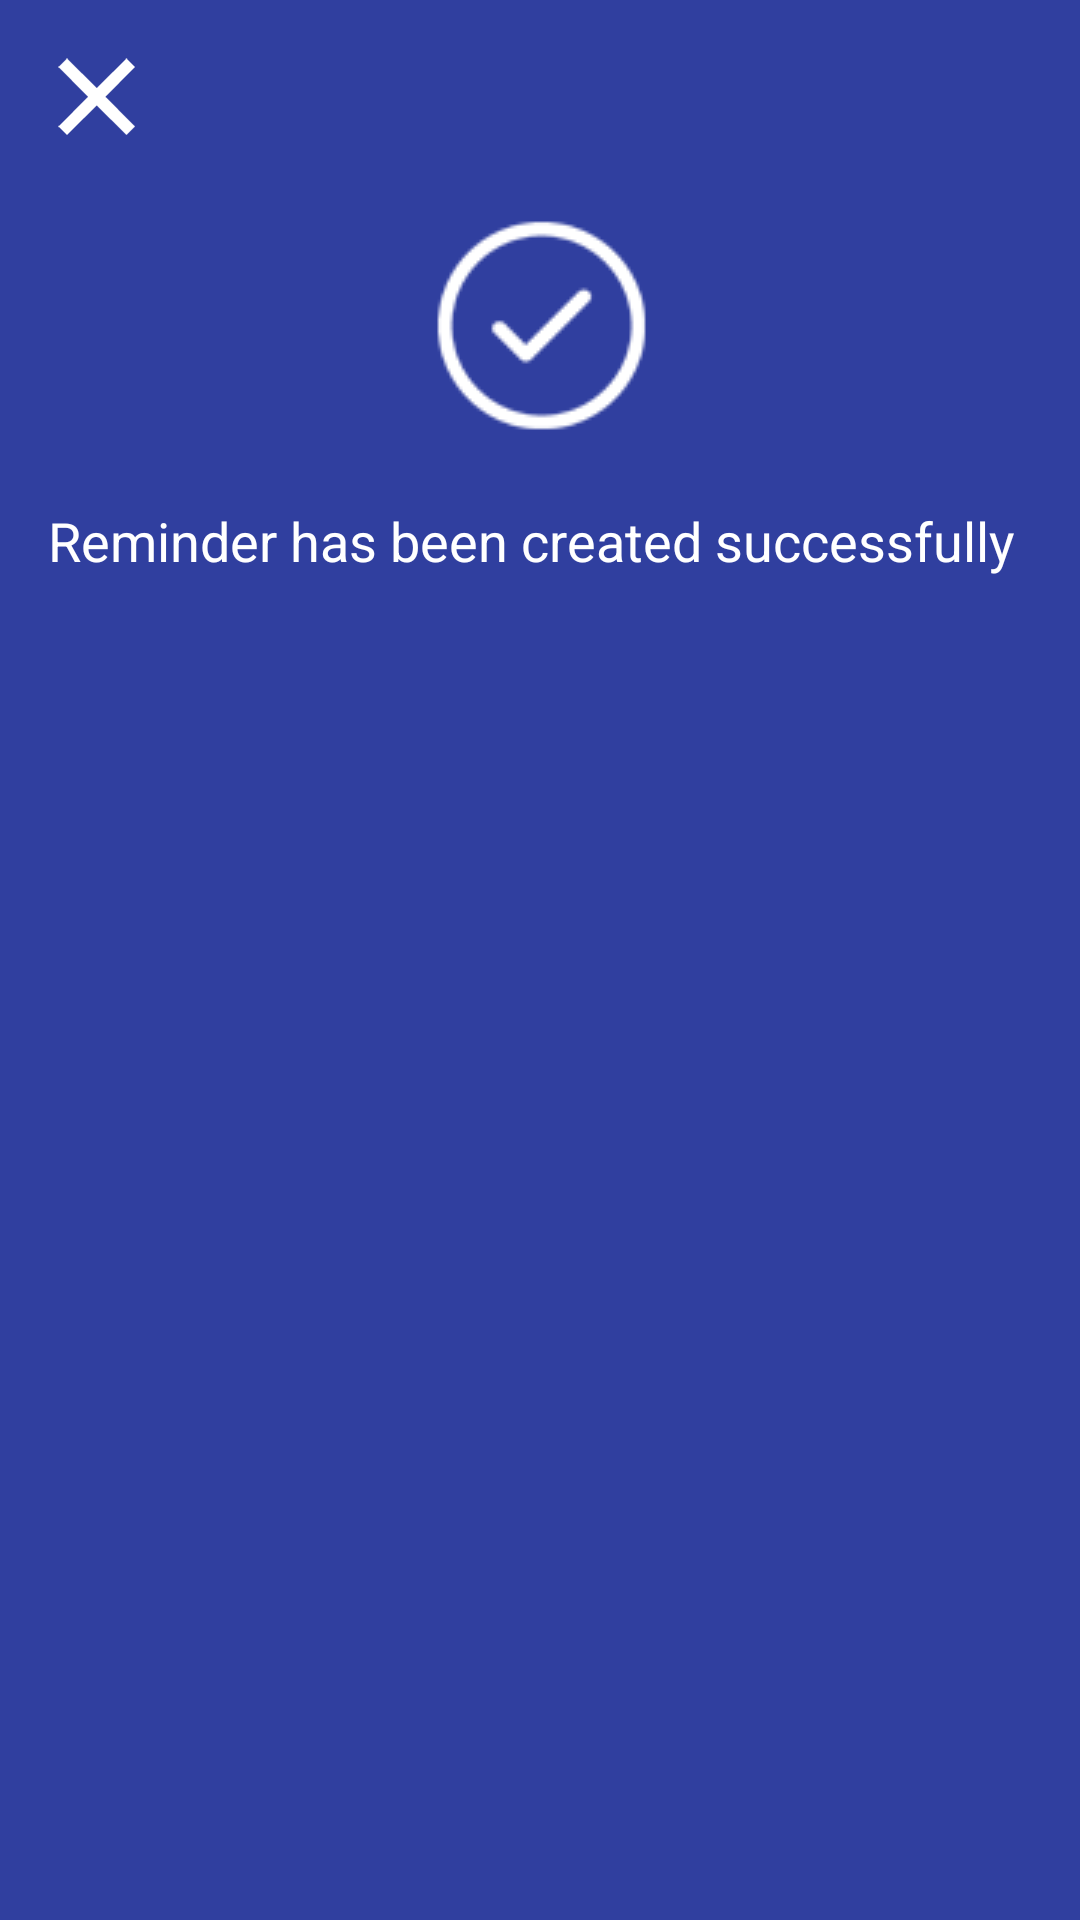

Layout XML and referenced resources for this Android screen:
<!-- AndroidManifest.xml: application theme MyMaterialTheme -->
<!-- res/layout/fragment_validate.xml -->
<?xml version="1.0" encoding="utf-8"?>
<android.support.design.widget.CoordinatorLayout
    xmlns:android="http://schemas.android.com/apk/res/android"
    xmlns:app="http://schemas.android.com/apk/res-auto"
    android:id="@+id/coordinatorLayout"
    android:layout_width="match_parent"
    android:layout_height="match_parent">

    <LinearLayout
        android:orientation="vertical"
        android:background="@color/colorPrimaryDark"
        android:fitsSystemWindows="true"
        android:layout_width="match_parent"
        android:layout_height="match_parent">

        <LinearLayout
            android:orientation="vertical"
            android:layout_width="match_parent"
            android:layout_height="wrap_content">

            <ImageView
                android:id="@+id/closeReminder"
                android:padding="16dp"
                android:src="@drawable/ic_close"
                android:layout_width="wrap_content"
                android:layout_height="wrap_content" />

            <ImageView
                android:id="@+id/imageReminder"
                android:padding="8dp"
                android:layout_gravity="center"
                android:src="@drawable/ic_uninstall"
                android:layout_width="wrap_content"
                android:layout_height="wrap_content" />

            <TextView
                android:id="@+id/textReminder"
                android:padding="16dp"
                android:textSize="18sp"
                android:textColor="@color/textColorPrimary"
                android:text="@string/reminder_success"
                android:layout_width="wrap_content"
                android:layout_height="wrap_content" />

        </LinearLayout>


        

    </LinearLayout>

</android.support.design.widget.CoordinatorLayout>
<!-- resources referenced by this layout -->
<resources>
  <color name="colorPrimaryDark">#303F9F</color>
  <color name="textColorPrimary">#FFFFFF</color>
  <!-- drawable ic_close: png bitmap (drawable-hdpi, 3397 bytes) -->
  <!-- drawable ic_uninstall: png bitmap (drawable, 4736 bytes) -->
  <string name="reminder_success">Reminder has been created successfully</string>
  <style name="MyMaterialTheme" parent="MyMaterialTheme.Base">
  
      </style>
  <style name="MyMaterialTheme.Base" parent="Theme.AppCompat.Light.DarkActionBar">
          <item name="windowNoTitle">true</item>
          <item name="windowActionBar">false</item>
          <item name="colorPrimary">@color/colorPrimary</item>
          <item name="colorPrimaryDark">@color/colorPrimaryDark</item>
          <item name="colorAccent">@color/colorAccent</item>
      </style>
  <color name="colorPrimary">#3F51B5</color>
  <color name="colorAccent">#009688</color>
</resources>
